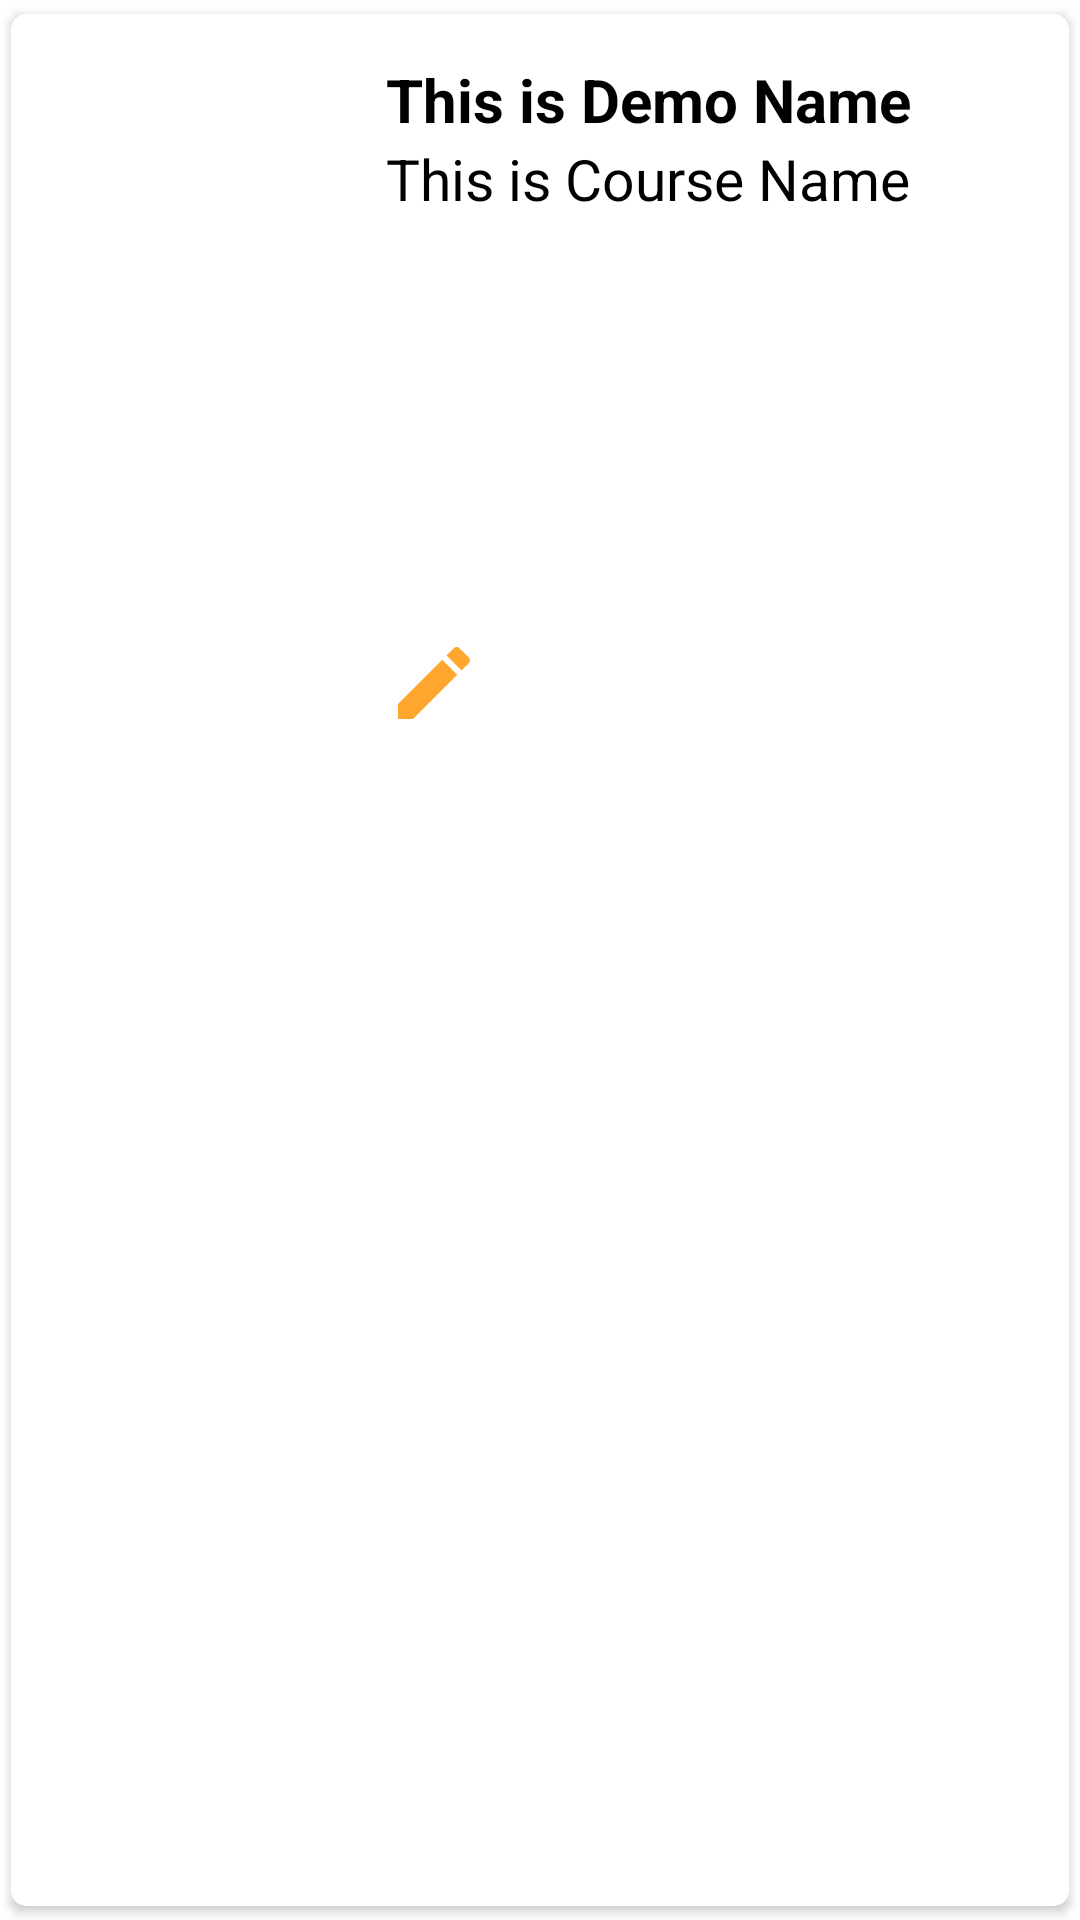

This screen was rendered from an Android layout file. Write that file and the resources it references.
<!-- AndroidManifest.xml: application theme Theme.Street_food_app -->
<!-- res/layout/item.xml -->
<?xml version="1.0" encoding="utf-8"?>
<androidx.cardview.widget.CardView xmlns:android="http://schemas.android.com/apk/res/android"
    android:layout_width="match_parent"
    android:layout_height="wrap_content"
    xmlns:app="http://schemas.android.com/apk/res-auto"
    app:cardCornerRadius="5dp"
    android:elevation="5dp"
    app:cardUseCompatPadding="true"
    >

    <RelativeLayout

        android:layout_width="match_parent"
        android:layout_height="wrap_content"
        android:padding="15dp">


    <ImageView
        android:layout_centerVertical="true"
        android:id="@+id/img1"
    android:layout_width="100dp"
    android:layout_height="100dp"/>

        <TextView
            android:id="@+id/nametext"
            android:layout_width="match_parent"
            android:layout_height="wrap_content"
            android:layout_marginLeft="10dp"
            android:layout_toRightOf="@id/img1"
            android:text="This is Demo Name"
            android:textColor="#000"
            android:textSize="20sp"
            android:textStyle="bold" />

        <TextView
            android:id="@+id/coursetext"
            android:layout_width="match_parent"
            android:layout_height="wrap_content"
            android:layout_below="@id/nametext"
            android:layout_marginLeft="10dp"
            android:layout_toRightOf="@id/img1"
            android:text="This is Course Name"
            android:textColor="#000"
            android:textStyle="normal"
android:fontFamily="sans-serif"
            android:textSize="19sp" />


        <TextView
            android:id="@+id/emailtext"
            android:layout_width="match_parent"
            android:layout_height="wrap_content"
            android:layout_below="@id/coursetext"
            android:layout_marginLeft="10dp"
            android:layout_toRightOf="@id/img1"

            android:textColor="#000"
            android:textSize="19sp" />
        <TextView
            android:layout_width="match_parent"
            android:layout_height="wrap_content"
            android:id="@+id/edarea"
            android:layout_below="@id/emailtext"
            android:layout_marginLeft="10dp"
            android:layout_toRightOf="@id/img1"
            android:fontFamily="sans-serif"

            android:textSize="19sp"/>
        <TextView

            android:layout_width="match_parent"
            android:layout_height="wrap_content"
            android:layout_below="@id/edarea"
            android:layout_marginLeft="10dp"
            android:layout_toRightOf="@id/img1"
            android:fontFamily="sans-serif"

            android:id="@+id/edfood3"
            android:textSize="19sp"/>
        <TextView

            android:layout_width="match_parent"
            android:layout_height="wrap_content"
            android:layout_below="@id/edfood3"
            android:layout_marginLeft="10dp"
            android:layout_toRightOf="@id/img1"
            android:fontFamily="sans-serif"

            android:id="@+id/edfood4"
            android:textSize="19sp"/>
        <TextView

            android:layout_width="match_parent"
            android:layout_height="wrap_content"
            android:layout_below="@id/edfood4"
            android:layout_marginLeft="10dp"
            android:layout_toRightOf="@id/img1"
            android:fontFamily="sans-serif"

            android:id="@+id/edcontactno"
            android:textSize="19sp"/>


        <ImageView
            android:id="@+id/update"
            android:layout_width="32dp"
            android:layout_height="32dp"
            android:layout_below="@id/edcontactno"
            android:layout_marginLeft="10dp"
            android:layout_marginTop="11dp"
            android:layout_toRightOf="@id/img1"
            android:src="@drawable/ic_baseline_edit_24" />

        <ImageView
            android:id="@+id/delete"
            android:layout_width="32dp"
            android:layout_height="32dp"
            android:layout_below="@id/edcontactno"
            android:layout_marginLeft="100dp"
            android:layout_marginTop="11dp"
            android:layout_toRightOf="@id/img1"
            android:src="@drawable/ic_baseline_delete_24"/>


    </RelativeLayout>


</androidx.cardview.widget.CardView>
<!-- resources referenced by this layout -->
<resources>
  <!-- drawable ic_baseline_edit_24 (drawable) -->
  <vector android:height="100dp" android:tint="@color/orange"
      android:viewportHeight="24" android:viewportWidth="24"
      android:width="100dp" xmlns:android="http://schemas.android.com/apk/res/android">
      <path android:fillColor="@color/orange" android:pathData="M3,17.25V21h3.75L17.81,9.94l-3.75,-3.75L3,17.25zM20.71,7.04c0.39,-0.39 0.39,-1.02 0,-1.41l-2.34,-2.34c-0.39,-0.39 -1.02,-0.39 -1.41,0l-1.83,1.83 3.75,3.75 1.83,-1.83z"/>
  </vector>
  <style name="Theme.Street_food_app" parent="Theme.MaterialComponents.DayNight.DarkActionBar">
          
          <item name="colorPrimary">@color/purple_500</item>
          <item name="colorPrimaryVariant">@color/purple_700</item>
          <item name="colorOnPrimary">@color/white</item>
          
          <item name="colorSecondary">@color/teal_200</item>
          <item name="colorSecondaryVariant">@color/teal_700</item>
          <item name="colorOnSecondary">@color/black</item>
          
          <item name="android:statusBarColor">?attr/colorPrimaryVariant</item>
          
      </style>
  <color name="orange">#FFA62F</color>
  <color name="purple_500">#FFA62F</color>
  <color name="purple_700">#f2a53d</color>
  <color name="white">#FFFFFFFF</color>
  <color name="teal_200">#FF03DAC5</color>
  <color name="teal_700">#FF018786</color>
  <color name="black">#FF000000</color>
</resources>
